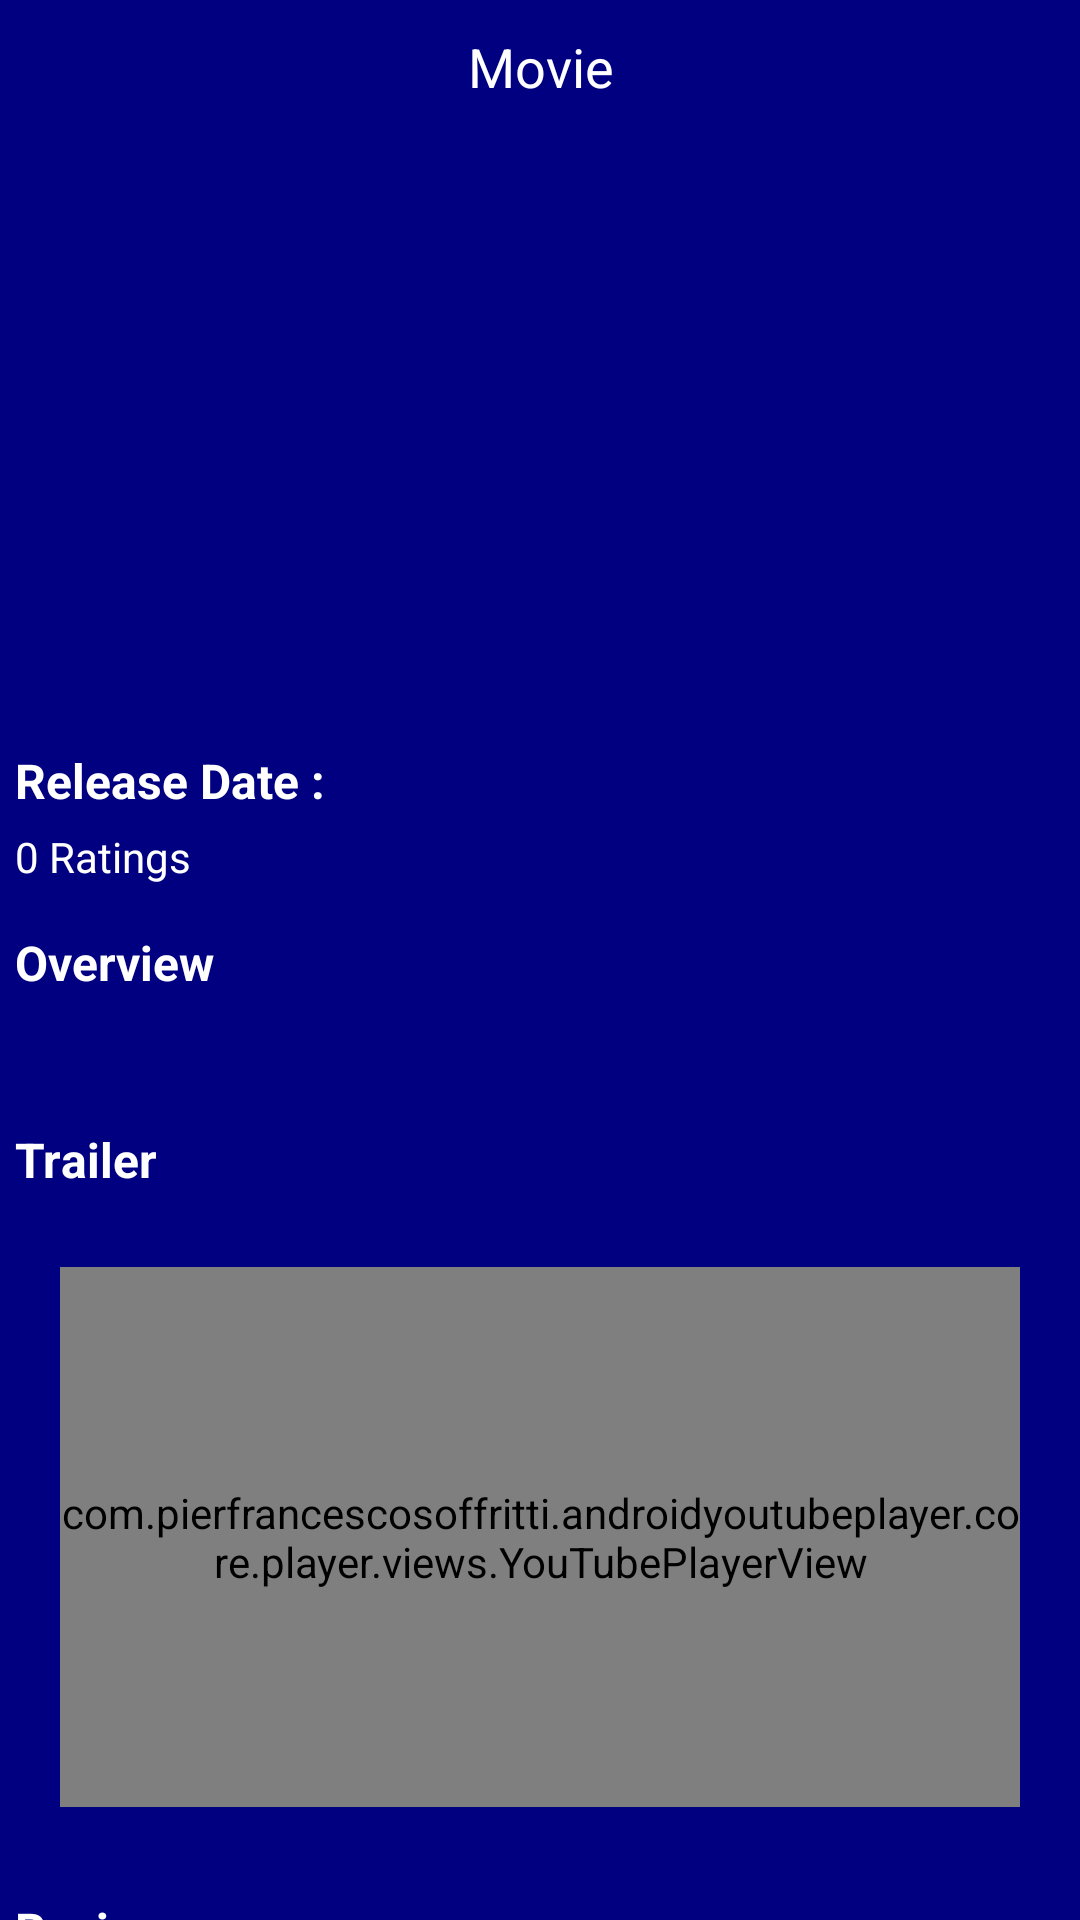

Here is an Android app screen rendered from its layout file. Give the layout XML and the strings, colors and styles it references.
<!-- AndroidManifest.xml: activity theme Theme.AppCompat.Translucent -->
<!-- res/layout/activity_details_movie.xml -->
<?xml version="1.0" encoding="utf-8"?>
<LinearLayout
    xmlns:android="http://schemas.android.com/apk/res/android"
    android:layout_width="match_parent"
    android:layout_height="match_parent"
    xmlns:app="http://schemas.android.com/apk/res-auto"
    xmlns:tools="http://schemas.android.com/tools"
    android:orientation="vertical"
    tools:context=".ui.detailsmovie.DetailsMovieActivity">

    <LinearLayout
        android:id="@+id/linearLayout"
        android:layout_width="match_parent"
        android:layout_height="wrap_content"
        android:orientation="vertical"
        android:background="@color/basic_color"
        android:padding="10dp">

        <TextView
            android:layout_width="match_parent"
            android:layout_height="match_parent"
            android:text="Movie"
            android:textColor="@color/white"
            android:textSize="18sp"
            android:gravity="center|center_horizontal"/>

    </LinearLayout>

    <androidx.core.widget.NestedScrollView
        android:layout_width="match_parent"
        android:layout_height="match_parent">

        <LinearLayout
            android:layout_width="match_parent"
            android:layout_height="match_parent"
            android:orientation="vertical"
            android:background="@color/basic_color"
            android:paddingBottom="10dp">

            <ProgressBar
                android:id="@+id/progress_bar"
                android:layout_width="wrap_content"
                android:layout_height="wrap_content"
                android:layout_gravity="center|center_horizontal|center_vertical"
                android:visibility="gone" />

            <FrameLayout
                android:layout_width="match_parent"
                android:layout_height="wrap_content">

                <ImageView
                    android:id="@+id/banner"
                    android:layout_width="match_parent"
                    android:layout_height="200dp"
                    android:scaleType="centerInside"
                    android:adjustViewBounds="true"
                    android:elevation="1dp"/>

                <TextView
                    android:id="@+id/titleMovie"
                    android:layout_width="match_parent"
                    android:layout_height="match_parent"
                    android:textSize="24sp"
                    android:text=""
                    android:textColor="@color/white"
                    android:textStyle="bold"
                    android:gravity="bottom"
                    android:padding="10dp"
                    android:elevation="2dp"/>

            </FrameLayout>

            <LinearLayout
                android:layout_width="match_parent"
                android:layout_height="wrap_content"
                android:orientation="horizontal"
                android:paddingTop="5dp"
                android:paddingLeft="5dp"
                android:paddingRight="5dp"
                android:gravity="center">

                <TextView
                    android:layout_width="wrap_content"
                    android:layout_height="match_parent"
                    android:text="Release Date : "
                    android:textSize="16sp"
                    android:textStyle="bold"
                    android:textColor="@color/white"
                    android:gravity="center|left"/>

                <TextView
                    android:id="@+id/releaseDate"
                    android:layout_width="match_parent"
                    android:layout_height="match_parent"
                    android:text=" "
                    android:textSize="14sp"
                    android:textColor="@color/white"
                    android:gravity="center|left"/>

            </LinearLayout>

            <TextView
                android:id="@+id/ratings"
                android:layout_width="match_parent"
                android:layout_height="wrap_content"
                android:paddingTop="5dp"
                android:paddingLeft="5dp"
                android:paddingRight="5dp"
                android:text="0 Ratings"
                android:textSize="14sp"
                android:textColor="@color/white"/>

            <androidx.recyclerview.widget.RecyclerView
                android:id="@+id/genreListRv"
                android:layout_width="match_parent"
                android:layout_height="wrap_content"
                tools:listitem="@layout/item_list_genre"
                android:layout_marginTop="5dp"/>

            <TextView
                android:layout_width="match_parent"
                android:layout_height="wrap_content"
                android:text="Overview"
                android:textColor="@color/white"
                android:textSize="16sp"
                android:textStyle="bold"
                android:layout_marginTop="5dp"
                android:padding="5dp"/>

            <TextView
                android:id="@+id/overview"
                android:layout_width="match_parent"
                android:layout_height="wrap_content"
                android:text=""
                android:textSize="14sp"
                android:textColor="@color/white"
                android:padding="5dp"/>

            <TextView
                android:layout_width="match_parent"
                android:layout_height="match_parent"
                android:text="Trailer"
                android:textColor="@color/white"
                android:textStyle="bold"
                android:textSize="16sp"
                android:layout_marginTop="5dp"
                android:padding="5dp"/>

            <com.pierfrancescosoffritti.androidyoutubeplayer.core.player.views.YouTubePlayerView
                android:id="@+id/youtubePlayerView"
                android:layout_width="match_parent"
                android:layout_height="180dp"
                android:layout_margin="20dp"
                app:autoPlay="false"/>

            <TextView
                android:layout_width="match_parent"
                android:layout_height="match_parent"
                android:text="Review"
                android:textColor="@color/white"
                android:textStyle="bold"
                android:textSize="16sp"
                android:layout_marginTop="5dp"
                android:padding="5dp"/>

            <TextView
                android:id="@+id/review"
                android:layout_width="match_parent"
                android:layout_height="match_parent"
                android:text=""
                android:textColor="@color/white"
                android:textSize="14sp"
                android:padding="5dp"
                android:maxLines="5"
                android:ellipsize="end"/>

            <TextView
                android:id="@+id/seeAllReview"
                android:layout_width="match_parent"
                android:layout_height="match_parent"
                android:text="See All Review"
                android:textColor="@color/white"
                android:textStyle="bold"
                android:textSize="14sp"
                android:layout_marginTop="5dp"
                android:padding="5dp"
                android:gravity="center"/>

        </LinearLayout>

    </androidx.core.widget.NestedScrollView>

</LinearLayout>
<!-- res/layout/item_list_genre.xml (included above) -->
<?xml version="1.0" encoding="utf-8"?>
<LinearLayout
    xmlns:android="http://schemas.android.com/apk/res/android"
    android:layout_width="wrap_content"
    android:layout_height="wrap_content"
    android:background="@drawable/border_white"
    android:padding="5dp"
    android:layout_marginLeft="5dp"
    android:layout_marginRight="5dp">

    <TextView
        android:id="@+id/genreName"
        android:layout_width="match_parent"
        android:layout_height="wrap_content"
        android:textSize="14sp"
        android:textColor="@color/white"/>

</LinearLayout>
<!-- resources referenced by this layout -->
<resources>
  <color name="basic_color">#000080</color>
  <color name="white">#ffffff</color>
  <!-- drawable border_white (drawable) -->
  <?xml version="1.0" encoding="utf-8"?>
  <selector xmlns:android="http://schemas.android.com/apk/res/android">
      <item>
          <shape android:shape="rectangle">
              <stroke android:width="1.5dp" android:color="@color/white"/>
              <corners
                  android:radius="10dp"/>
          </shape>
      </item>
  </selector>
  <style name="Theme.AppCompat.Translucent" parent="Theme.AppCompat.Light.NoActionBar">
          <item name="android:windowNoTitle">true</item>
          <item name="android:windowBackground">@color/white</item>
          <item name="android:colorBackgroundCacheHint">@null</item>
          <item name="android:windowIsTranslucent">true</item>
          <item name="windowActionBar">false</item>
          <item name="windowNoTitle">true</item>
          <item name="statusBarBackground">@color/basic_color</item>
          <item name="statusBarForeground">@color/basic_color</item>
          <item name="android:statusBarColor">@color/basic_color</item>
      </style>
</resources>
